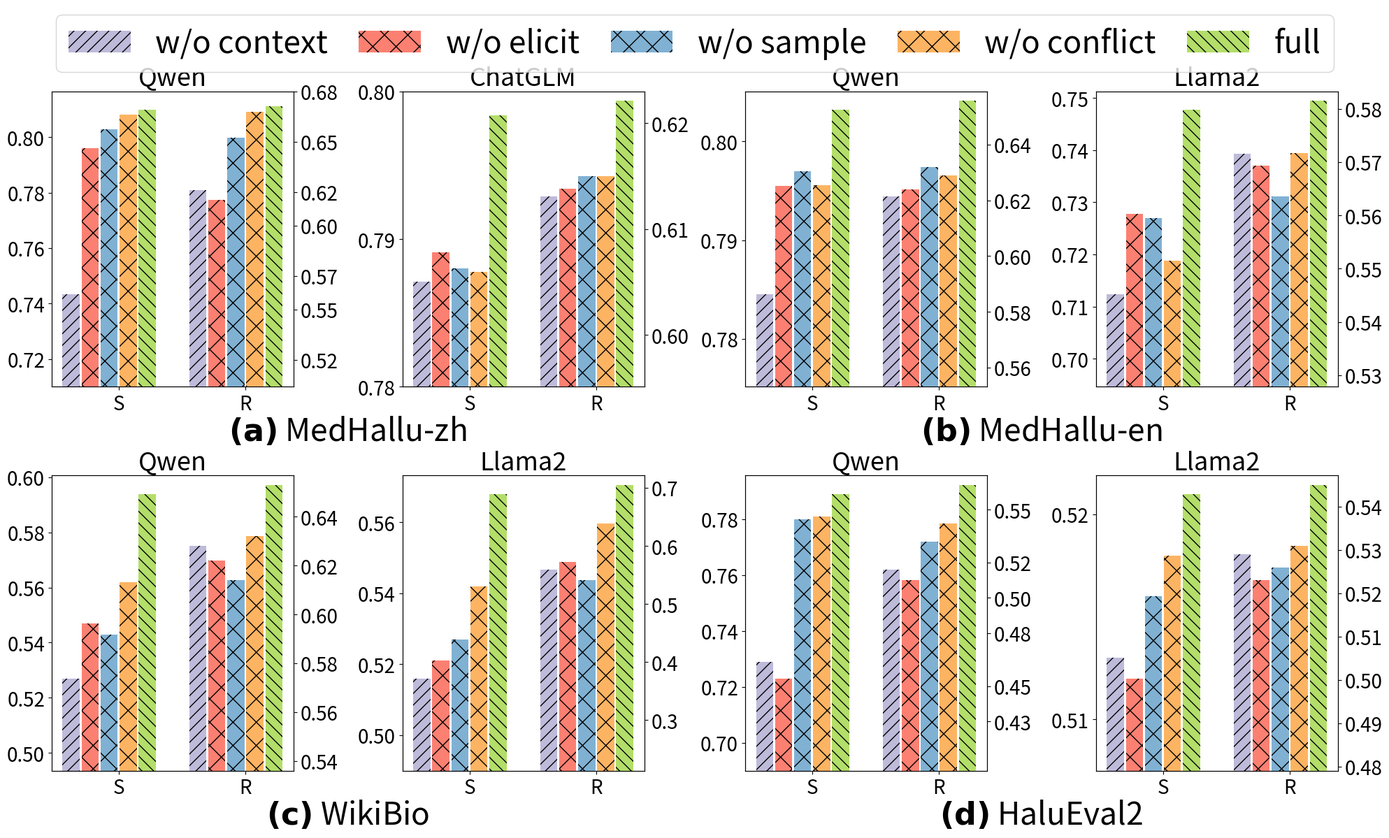

Python code for this plot:
import numpy as np
import matplotlib.pyplot as plt

results = {
    "MedHallu-zh": {
        "Qwen": {
            "w/o context": [0.2514, 0.7433, 0.4438, 0.6211],
            "w/o elicit": [0.252, 0.7961, 0.4409, 0.6154],
            "w/o sample": [0.2618, 0.8028, 0.4519, 0.6523],
            "w/o conflict": [0.2655, 0.808, 0.4697, 0.6679],
            "full": [0.269, 0.8098, 0.4745, 0.6712]
        },
        "ChatGLM": {
            "w/o context": [0.2119, 0.7871, 0.4418, 0.6131],
            "w/o elicit": [0.2149, 0.7891, 0.442, 0.6138],
            "w/o sample": [0.215, 0.788, 0.438, 0.615],
            "w/o conflict": [0.219, 0.7878, 0.4408, 0.615],
            "full": [0.2282, 0.7984, 0.4454, 0.6221]
        }
    },
    "MedHallu-en": {
        "Qwen": {
            "w/o context": [0.2312, 0.7845, 0.4405, 0.6215],
            "w/o elicit": [0.2349, 0.7955, 0.4422, 0.624],
            "w/o sample": [0.236, 0.797, 0.4523, 0.632],
            "w/o conflict": [0.236, 0.7956, 0.4515, 0.629],
            "full": [0.242, 0.8032, 0.4628, 0.6557]
        },
        "Llama2": {
            "w/o context": [0.145, 0.7123, 0.4099, 0.5716],
            "w/o elicit": [0.1701, 0.7278, 0.4083, 0.5693],
            "w/o sample": [0.1704, 0.7269, 0.4049, 0.5636],
            "w/o conflict": [0.1692, 0.7188, 0.4063, 0.5717],
            "full": [0.1809, 0.7477, 0.4083, 0.5815]
        }},
    "WikiBio": {
        "Qwen": {
            "w/o context": [0.527, 0.628],
            "w/o elicit": [0.547, 0.622],
            "w/o sample": [0.543, 0.614],
            "w/o conflict": [0.562, 0.632],
            "full": [0.594, 0.653]
        },
        "Llama2": {
            "w/o context": [0.516, 0.559],
            "w/o elicit": [0.521, 0.572],
            "w/o sample": [0.527, 0.541],
            "w/o conflict": [0.542, 0.639],
            "full": [0.568, 0.705]
        }},
    "HaluEval2": {
        "Qwen": {
            "w/o context": [0.729, 0.516],
            "w/o elicit": [0.723, 0.510],
            "w/o sample": [0.780, 0.532],
            "w/o conflict": [0.781, 0.542],
            "full": [0.789, 0.564]
        },
        "Llama2": {
            "w/o context": [0.513, 0.529],
            "w/o elicit": [0.512, 0.523],
            "w/o sample": [0.516, 0.526],
            "w/o conflict": [0.518, 0.531],
            "full": [0.521, 0.545]
        }}
}
metrics = ['AUC']
width = .15
colors = plt.colormaps['Set3'].colors
hatches = ['//', 'x', 'x', 'x', '\\\\', '\\\\', '++']  # '++', '*', 'O', 'o', '.', '/'
fontsize = 20


def draw(axs, pos, all_data, title):
    ax = axs[pos[0], pos[1]]
    ax.set_title(title, fontsize=fontsize + 12, y=-0.2)
    ax.axis('off')

    gs = ax.get_gridspec()
    subgs = gs[pos[0], pos[1]].subgridspec(1, 2, wspace=0.45)

    for i, sax in enumerate(subgs):
        model = list(all_data.keys())[i]
        data = all_data[model]

        # plot sentence AUC
        subax = fig.add_subplot(sax)
        subax.set_title(model, fontsize=fontsize + 6)
        subax.set_xticks(range(2), ["S", "R"])
        subax.tick_params(labelsize=fontsize)
        if pos[1] == 0 and i == 0:
            pass
            # subax.set_ylabel('AUC', fontsize=fontsize + 6, labelpad=-10.0)

        min_val, max_val = 100, 0
        for k, variate in enumerate(data):
            x = (k - len(data) / 2) * width
            if len(data[variate]) == 2:
                y = data[variate][0]
            elif len(data[variate]) == 4:
                y = data[variate][1]
            else:
                raise ValueError

            min_val = min(min_val, y)
            max_val = max(max_val, y)
            subax.bar(x, y, width * 0.9, color=colors[k + 2], hatch=hatches[k])

        subax.set_ylim(min_val - (max_val - min_val) / 2, max_val + (max_val - min_val) / 10)
        yticks = list(set([round(_, 2) for _ in subax.get_yticks()][1:-1]))  # 2 digits
        subax.set_yticks(yticks)

        # plot response AUC
        subax = subax.twinx()
        subax.tick_params(labelsize=fontsize)
        if pos[1] == 1 and i == 1:
            pass
            # subax.set_ylabel('AUC', fontsize=fontsize + 6)

        min_val, max_val = 100, 0
        for k, variate in enumerate(data):
            x = 1 + (k - len(data) / 2) * width
            if len(data[variate]) == 2:
                y = data[variate][1]
            elif len(data[variate]) == 4:
                y = data[variate][3]
            else:
                raise ValueError

            min_val = min(min_val, y)
            max_val = max(max_val, y)
            label = variate if (pos[0] == 0 and pos[1] == 0 and i == 0) else None
            subax.bar(x, y, width * 0.9, color=colors[k + 2], hatch=hatches[k], label=label)

        subax.set_ylim(min_val - (max_val - min_val) * 2, max_val + (max_val - min_val) / 10)
        yticks = list(set([round(_, 2) for _ in subax.get_yticks()][1:-1]))  # 2 digits
        subax.set_yticks(yticks)


if __name__ == '__main__':
    fig, axs = plt.subplots(2, 2, figsize=(20, 12))

    draw(axs, [0, 0], results['MedHallu-zh'], r"$\bf(a)$" + " MedHallu-zh")
    draw(axs, [0, 1], results['MedHallu-en'], r"$\bf(b)$" + " MedHallu-en")
    draw(axs, [1, 0], results['WikiBio'], r"$\bf(c)$" + " WikiBio")
    draw(axs, [1, 1], results['HaluEval2'], r"$\bf(d)$" + " HaluEval2")

    fig.legend(loc="upper center", fontsize=fontsize + 12, ncols=5, columnspacing=1)
    fig.tight_layout()
    plt.subplots_adjust(top=0.88, bottom=0.07, wspace=0.17, hspace=0.3, left=0.04, right=0.96)
    plt.savefig("./ExpAblation.pdf", dpi=300)
    plt.show()

    # output relative results

    for variant in ["w/o context", "w/o elicit", "w/o sample", "w/o conflict", "full"]:
        if variant == 'full':
            continue

        print(variant)

        out = []
        for dataset in results:
            for model in results[dataset]:
                full_res = results[dataset][model]['full']
                variant_res = results[dataset][model][variant]

                if len(full_res) == 2:
                    out.append(full_res[0] / variant_res[0])
                    out.append(full_res[1] / variant_res[1])
                elif len(full_res) == 4:
                    out.append(full_res[1] / variant_res[1])
                    out.append(full_res[3] / variant_res[3])
                else:
                    raise ValueError

        print(np.mean(out) - 1)
